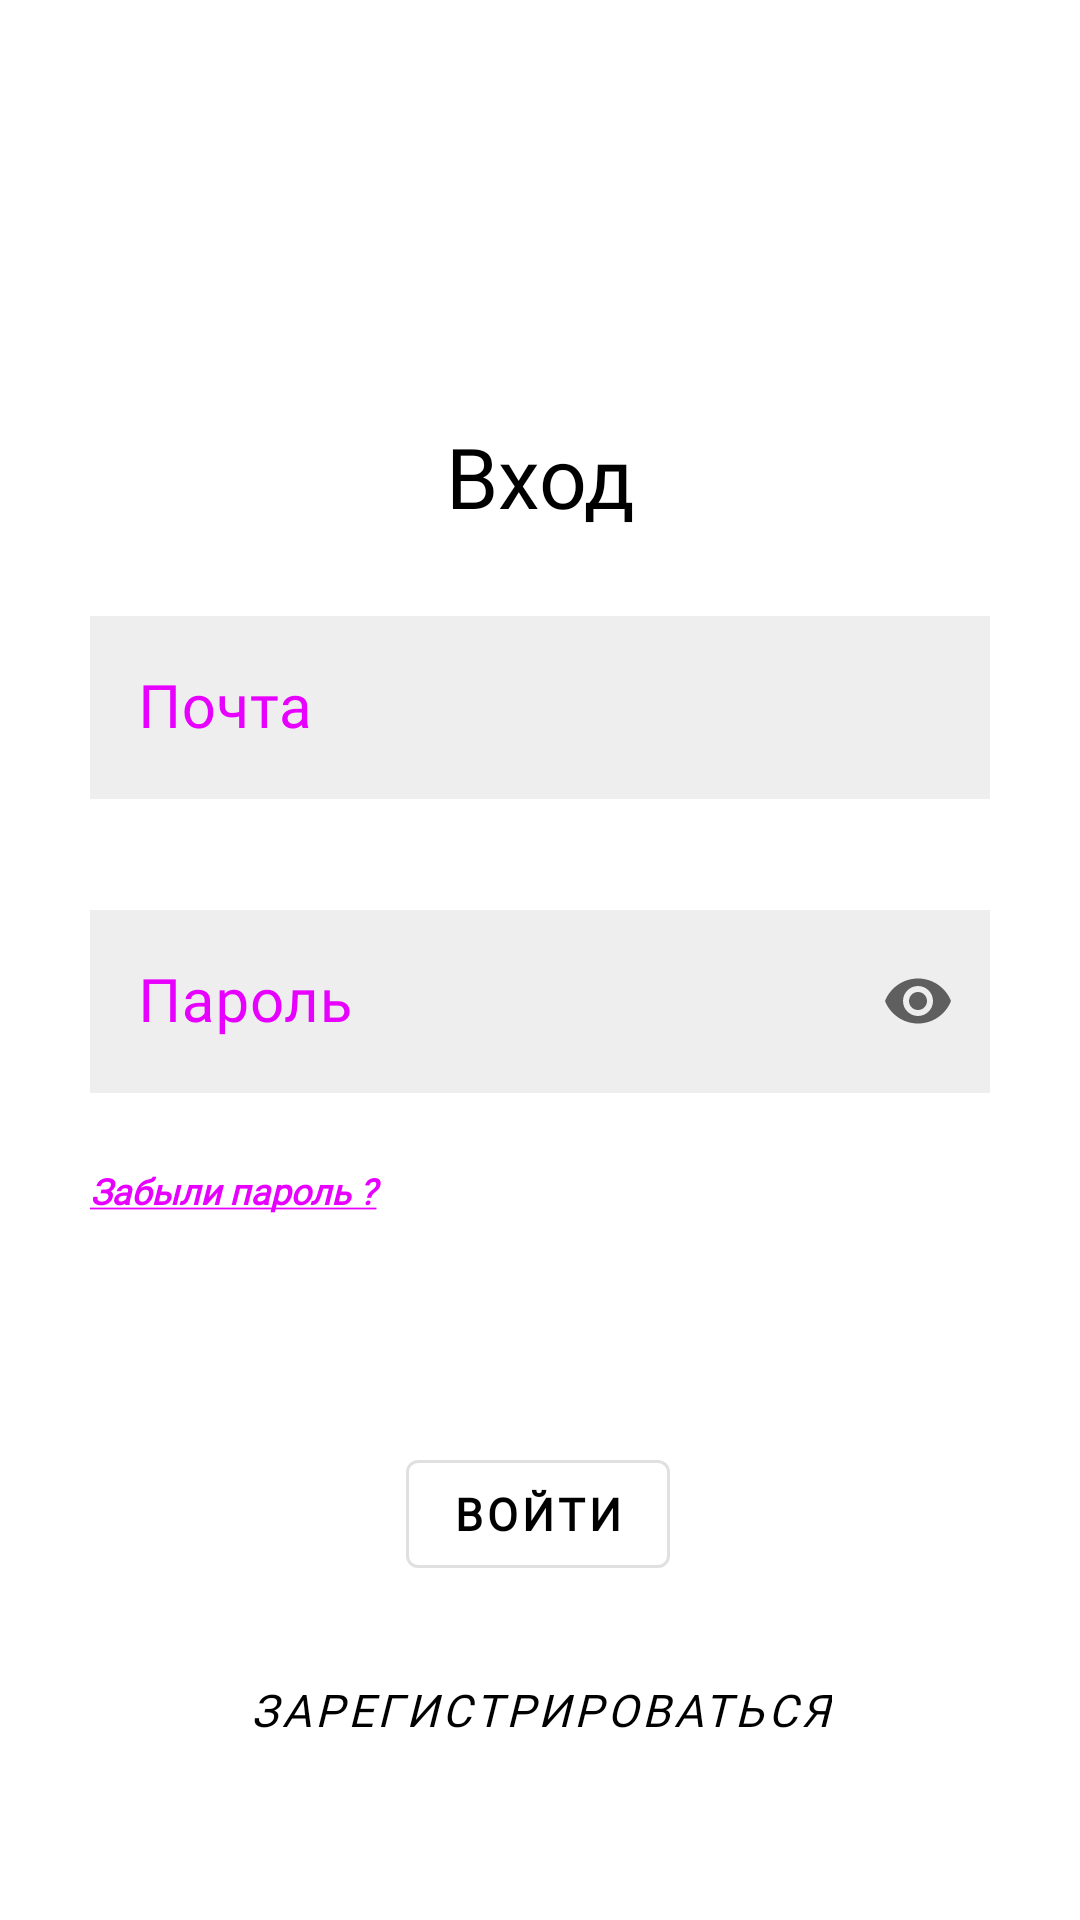

The Android layout XML behind this screen, and the referenced resources:
<!-- AndroidManifest.xml: application theme Theme.Creator_ -->
<!-- res/layout/activity_login.xml -->
<?xml version="1.0" encoding="utf-8"?>
<androidx.constraintlayout.widget.ConstraintLayout xmlns:android="http://schemas.android.com/apk/res/android"
    xmlns:app="http://schemas.android.com/apk/res-auto"
    xmlns:tools="http://schemas.android.com/tools"
    android:layout_width="match_parent"
    android:theme="@android:style/Theme.Black.NoTitleBar"
    style="@style/Theme.Creator_"
    android:layout_height="match_parent"
    android:layout_centerInParent="true"
    tools:context=".Auth.LoginActivity"
    android:background="@color/background"
    >

    <TextView
        android:layout_width="match_parent"
        android:layout_height="wrap_content"
        android:layout_marginStart="100dp"
        android:layout_marginTop="140dp"
        android:layout_marginEnd="100dp"
        android:fontFamily="@font/osr"
        android:gravity="center"
        android:text="@string/hello"
        android:textColor="@color/text_color"

        android:textSize="28sp"
        app:layout_constraintBottom_toTopOf="@+id/emailPerfect"
        app:layout_constraintEnd_toEndOf="parent"
        app:layout_constraintHorizontal_bias="1.0"
        app:layout_constraintStart_toStartOf="parent"
        app:layout_constraintTop_toTopOf="parent"
        app:layout_constraintVertical_bias="0.384" />

    <com.google.android.material.textfield.TextInputLayout
        android:id="@+id/emailPerfectLog"
        style="@style/Widget.MaterialComponents.TextInputLayout.OutlinedBox"
        android:layout_width="match_parent"
        android:layout_height="wrap_content"
        android:layout_marginStart="30dp"
        android:layout_marginTop="200dp"
        android:layout_marginEnd="30dp"
        android:enabled="true"
        android:hint="@string/email"
        android:textColorHint="@color/itemColor"
        app:boxStrokeErrorColor="@color/red"
        app:errorTextColor="@color/red"
        app:hintTextColor="@color/itemColor"
        app:boxStrokeWidth="2dp"
        app:boxStrokeColor="@color/text_color"
        app:errorEnabled="true"
        app:hintAnimationEnabled="true"
        app:layout_constraintEnd_toEndOf="parent"
        app:layout_constraintStart_toStartOf="parent"
        app:layout_constraintTop_toTopOf="parent">

        <com.google.android.material.textfield.TextInputEditText
            android:id="@+id/emailEditText"
            android:background="@color/background_edit_text"
            android:textSize="20sp"
            android:textColor="@color/text_color"
            android:inputType="textEmailAddress"
            android:layout_width="match_parent"
            android:layout_height="wrap_content"
            android:fontFamily="@font/osr"
            />
    </com.google.android.material.textfield.TextInputLayout>

    <com.google.android.material.textfield.TextInputLayout
        android:id="@+id/password_layoutLog"
        style="@style/Widget.MaterialComponents.TextInputLayout.OutlinedBox"
        android:layout_width="match_parent"
        android:layout_height="wrap_content"
        android:layout_marginStart="30dp"
        android:layout_marginEnd="30dp"
        app:endIconMode="password_toggle"
        android:enabled="true"
        android:hint="@string/Password"
        android:textColorHint="@color/itemColor"
        app:boxStrokeErrorColor="@color/red"
        app:boxStrokeWidth="2dp"
        app:errorEnabled="true"
        app:hintAnimationEnabled="true"
        app:hintTextColor="@color/itemColor"
        app:layout_constraintBottom_toBottomOf="parent"
        app:layout_constraintEnd_toEndOf="parent"
        app:errorTextColor="@color/red"
        app:layout_constraintStart_toStartOf="parent"
        app:layout_constraintTop_toBottomOf="@+id/emailPerfectLog"
        app:layout_constraintVertical_bias="0.043">
        <com.google.android.material.textfield.TextInputEditText
            android:id="@+id/passwordEditLogText"
            android:inputType="textPassword"
            android:background="@color/background_edit_text"
            android:textSize="20dp"
            android:layout_width="match_parent"
            android:layout_height="wrap_content"
            android:textColor="@color/text_color"
            android:fontFamily="@font/osr" />
    </com.google.android.material.textfield.TextInputLayout>

    <com.google.android.material.button.MaterialButton
        android:id="@+id/singButton"
        style="@style/Widget.MaterialComponents.Button.OutlinedButton"
        android:layout_width="wrap_content"
        android:layout_height="wrap_content"
        android:fontFamily="@font/osr"
        android:padding="5dp"
        android:text="@string/Sing"
        android:textColor="@color/text_color"
        android:textSize="15sp"
        android:textStyle="bold"
        app:elevation="10dp"
        app:layout_constraintBottom_toTopOf="@+id/registrationButton"
        app:layout_constraintEnd_toEndOf="parent"
        app:layout_constraintHorizontal_bias="0.498"
        app:layout_constraintStart_toStartOf="parent"
        app:layout_constraintTop_toBottomOf="@+id/password_layoutLog"
        app:layout_constraintVertical_bias="0.865" />

    <com.google.android.material.button.MaterialButton
        android:id="@+id/registrationButton"
        style="@style/Widget.MaterialComponents.Button.TextButton"
        android:layout_width="wrap_content"
        android:layout_height="wrap_content"
        android:layout_marginStart="50dp"
        android:layout_marginEnd="50dp"
        android:layout_marginBottom="44dp"
        android:fontFamily="@font/osr"
        android:gravity="center"
        android:padding="10dp"
        android:text="@string/registration"
        android:textColor="@color/text_color"
        android:textSize="15sp"
        android:textStyle="italic"
        app:elevation="10dp"
        app:layout_constraintBottom_toBottomOf="parent"
        app:layout_constraintEnd_toEndOf="parent"
        app:layout_constraintStart_toStartOf="parent" />

    <TextView
        android:id="@+id/updatePassword"
        android:layout_width="111dp"
        android:layout_height="16dp"
        android:layout_marginStart="30dp"
        android:layout_marginTop="4dp"
        android:clickable="true"
        android:fontFamily="@font/osr"
        android:text="@string/updatePassword"
        android:textColor="@color/itemColor"
        android:textSize="12sp"
        android:textStyle="italic|bold"
        app:layout_constraintStart_toStartOf="parent"
        app:layout_constraintTop_toBottomOf="@+id/password_layoutLog" />


</androidx.constraintlayout.widget.ConstraintLayout>
<!-- resources referenced by this layout -->
<resources>
  <color name="background">#FFFFFFFF</color>
  <color name="background_edit_text">#EFEEEE</color>
  <color name="itemColor">#E700FF</color>
  <color name="red">#DDFF0000</color>
  <color name="text_color">#000000</color>
  <string name="Password">Пароль</string>
  <string name="Sing">Войти</string>
  <string name="email">Почта</string>
  <string name="hello">Вход</string>
  <string name="registration">Зарегистрироваться</string>
  <string name="updatePassword"><u>Забыли пароль ?</u></string>
  <style name="Theme.Creator_" parent="Theme.MaterialComponents.DayNight.NoActionBar">
          
          <item name="colorPrimary">@color/item_color_bar</item>
          <item name="colorPrimaryVariant">@color/purple_700</item>
          <item name="colorOnPrimary">@color/background</item>
          <item name="colorPrimaryDark">@color/transparent</item>
          <item name="colorOnSurface">@color/black</item>
          
          <item name="colorSecondary">@color/teal_200</item>
          <item name="colorSecondaryVariant">@color/teal_700</item>
          <item name="colorOnSecondary">@color/black</item>
          
          <item name="android:statusBarColor" tools:targetApi="l">@color/item_color_bar</item>
          
      </style>
  <color name="item_color_bar">#C00F79</color>
  <color name="purple_700">#FF3700B3</color>
  <color name="transparent">#00FFFFFF</color>
  <color name="black">#FF000000</color>
  <color name="teal_200">@color/itemColor</color>
  <color name="teal_700">@color/border_color</color>
  <color name="border_color">@color/item_color_bar</color>
</resources>
